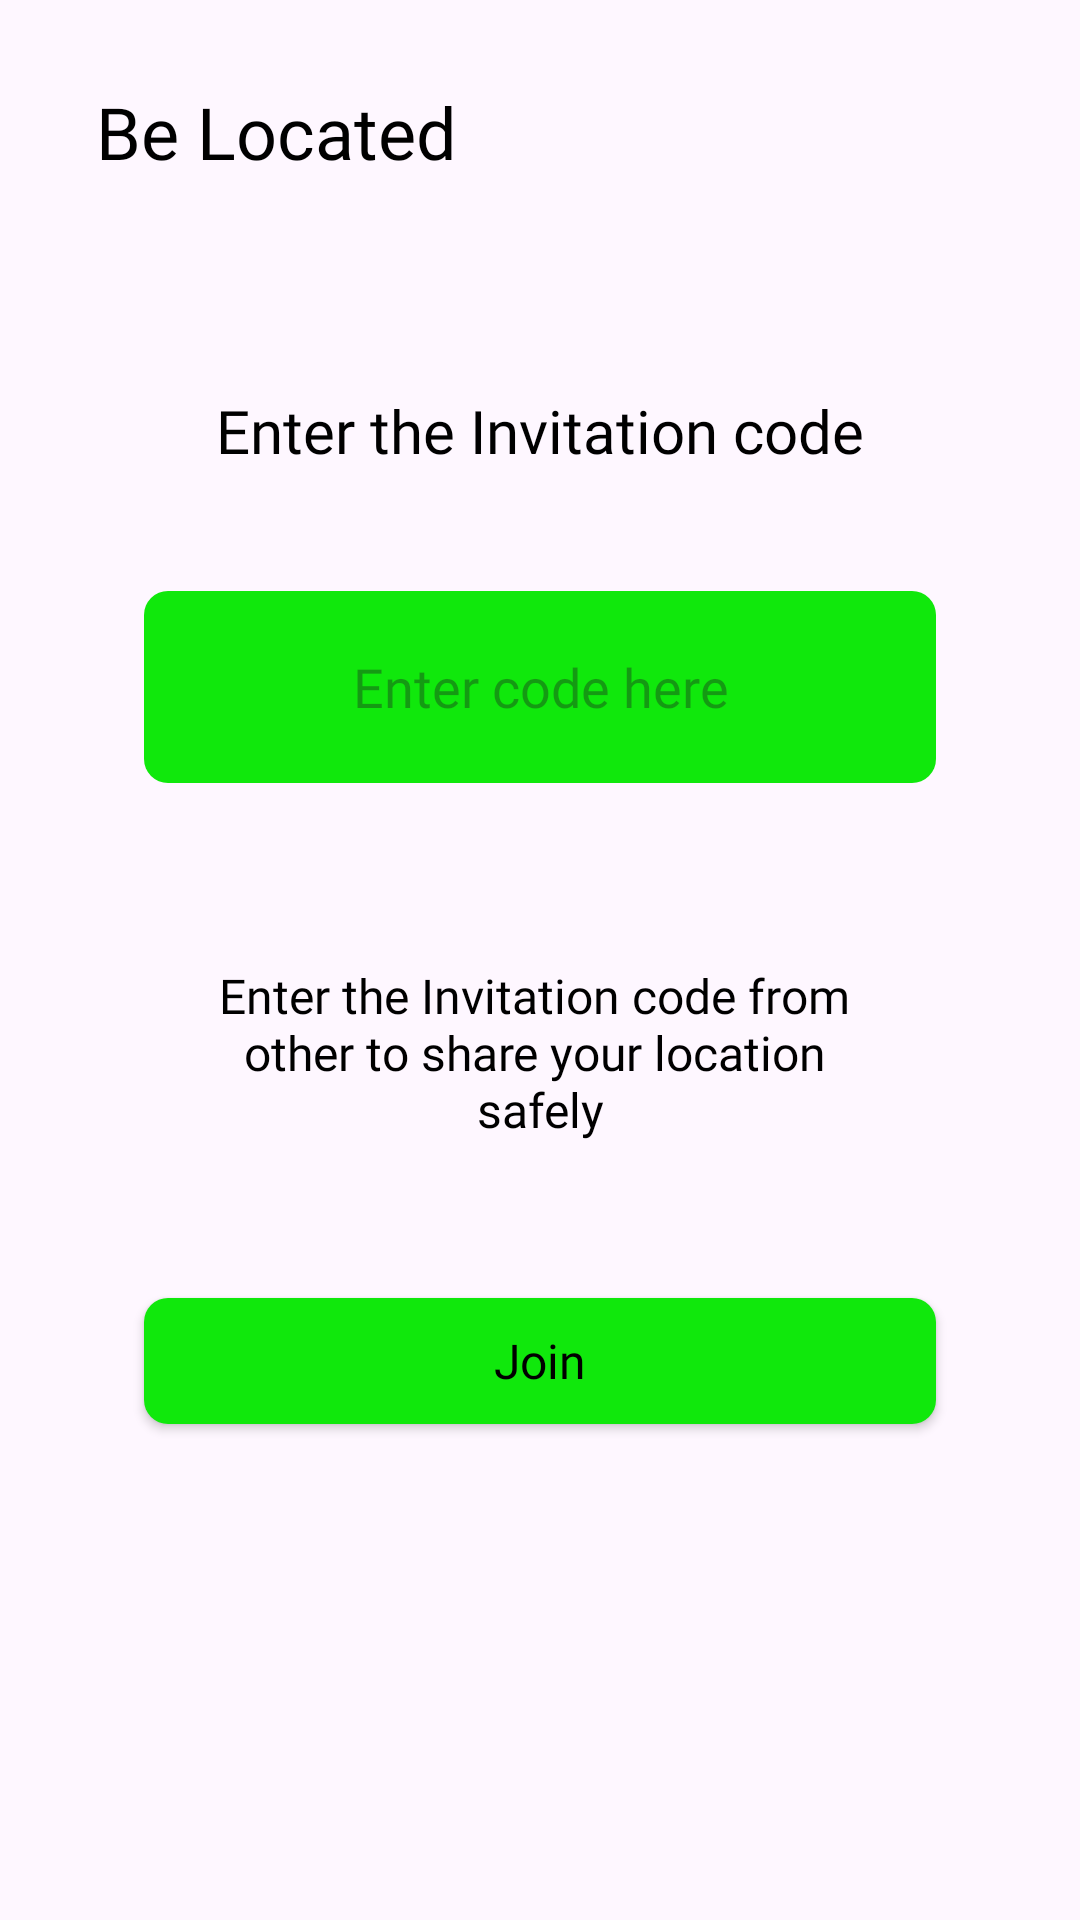

Here is an Android app screen rendered from its layout file. Give the layout XML and the strings, colors and styles it references.
<!-- AndroidManifest.xml: application theme Theme.LocationTracker -->
<!-- res/layout/fragment_connect.xml -->
<?xml version="1.0" encoding="utf-8"?>
<FrameLayout xmlns:android="http://schemas.android.com/apk/res/android"
    xmlns:app="http://schemas.android.com/apk/res-auto"
    xmlns:tools="http://schemas.android.com/tools"
    android:layout_width="match_parent"
    android:layout_height="match_parent"
    tools:context=".fragments.ConnectFragment">

    <androidx.constraintlayout.widget.ConstraintLayout
        android:layout_width="match_parent"
        android:layout_height="match_parent"
        android:orientation="vertical"
        android:padding="16dp"
        >

        <TextView
            android:id="@+id/textView11"
            android:layout_width="match_parent"
            android:layout_height="?android:attr/actionBarSize"
            android:layout_marginStart="16dp"
            android:layout_marginEnd="16dp"
            android:fontFamily="@font/pbold"
            android:text="@string/be_located"
            android:gravity="center"
            android:textAlignment="textStart"
            android:textColor="#000000"
            android:textSize="24sp"
            app:layout_constraintEnd_toEndOf="parent"
            app:layout_constraintStart_toStartOf="parent"
            app:layout_constraintTop_toTopOf="parent"
            tools:ignore="RtlCompat" />

        <View
            android:id="@+id/view"
            android:layout_width="match_parent"
            android:layout_height="30dp"
            android:layout_marginTop="20dp"
            app:layout_constraintTop_toBottomOf="@+id/textView11"
            tools:layout_editor_absoluteX="16dp" />

        <TextView
            android:id="@+id/textView13"
            android:layout_width="match_parent"
            android:layout_height="wrap_content"
            android:layout_marginStart="32dp"
            android:layout_marginTop="8dp"
            android:layout_marginEnd="32dp"
            android:fontFamily="@font/psemibold"
            android:gravity="center"
            android:text="@string/enter_the_invitation_code"
            android:textColor="#000000"
            android:textSize="20sp"
            app:layout_constraintEnd_toEndOf="@+id/textView11"
            app:layout_constraintStart_toStartOf="@+id/textView11"
            app:layout_constraintTop_toBottomOf="@+id/view" />

        <EditText
            android:id="@+id/editText"
            android:layout_width="0dp"
            android:layout_height="64dp"
            android:layout_marginTop="40dp"


            android:textAllCaps="true"
            android:background="@drawable/back_buttom"
            android:fontFamily="@font/psemibold"
            android:hint="@string/enter_code_here"
            android:inputType="text|textCapCharacters"            android:padding="12dp"
            android:textColor="@color/black"
            android:textAlignment="center"
            app:layout_constraintEnd_toEndOf="@+id/textView13"
            app:layout_constraintHorizontal_bias="0.0"
            app:layout_constraintStart_toStartOf="@+id/textView13"
            app:layout_constraintTop_toBottomOf="@+id/textView13" />

        <TextView
            android:id="@+id/textView14"
            android:layout_width="0dp"
            android:layout_height="wrap_content"
            android:layout_marginTop="60dp"
            android:fontFamily="@font/pmedium"

            android:textColor="@color/black"
            android:text="@string/enter_the_invitation_code_from_other_to_share_your_location_safely"
            android:textAlignment="center"
            android:textSize="16sp"
            app:layout_constraintEnd_toEndOf="@+id/editText"
            app:layout_constraintStart_toStartOf="@+id/editText"
            app:layout_constraintTop_toBottomOf="@+id/editText" />

        <androidx.appcompat.widget.AppCompatButton
            android:id="@+id/appCompatButton2"
            android:layout_width="0dp"
            android:layout_height="42dp"
            android:layout_marginTop="52dp"
            android:background="@drawable/back_buttom"
            android:fontFamily="@font/pmedium"
            android:text="@string/join"
            android:textColor="@color/black"
            android:textAllCaps="false"
            android:textSize="16sp"
            app:layout_constraintEnd_toEndOf="@+id/textView14"
            app:layout_constraintStart_toStartOf="@+id/textView14"
            app:layout_constraintTop_toBottomOf="@+id/textView14" />


    </androidx.constraintlayout.widget.ConstraintLayout>

</FrameLayout>
<!-- resources referenced by this layout -->
<resources>
  <color name="black">#FF000000</color>
  <!-- drawable back_buttom (drawable) -->
  <?xml version="1.0" encoding="utf-8"?>
  <shape xmlns:android="http://schemas.android.com/apk/res/android"
      android:shape="rectangle">
      <corners android:radius="8dp"
          />
  
      <solid android:color="#10E80C"
          />
  
  </shape>
  <string name="be_located" tools:ignore="MissingTranslation">Be Located</string>
  <string name="enter_code_here" tools:ignore="MissingTranslation">Enter code here</string>
  <string name="enter_the_invitation_code" tools:ignore="MissingTranslation">Enter the Invitation code</string>
  <string name="enter_the_invitation_code_from_other_to_share_your_location_safely" tools:ignore="MissingTranslation">Enter the Invitation code from \nother to share your location \nsafely</string>
  <string name="join" tools:ignore="MissingTranslation">Join</string>
  <style name="Theme.LocationTracker" parent="Base.Theme.LocationTracker">
          <item name="android:windowIsTranslucent">false</item>
          <item name="android:statusBarColor">@android:color/white</item>
          <item name="android:windowLightStatusBar" tools:ignore="NewApi">true</item>
      </style>
  <style name="Base.Theme.LocationTracker" parent="Theme.Material3.DayNight.NoActionBar">
          
          <item name="colorPrimary">@color/white</item>
          <item name="colorPrimaryVariant">@color/white</item>
          <item name="colorOnPrimary">@color/white</item>
  
          
          <item name="android:windowIsTranslucent">false</item>
  
          
          <item name="android:statusBarColor">@android:color/white</item>
          
          <item name="android:windowLightStatusBar" tools:ignore="NewApi">true</item>
      </style>
  <color name="white">#FFFFFFFF</color>
</resources>
